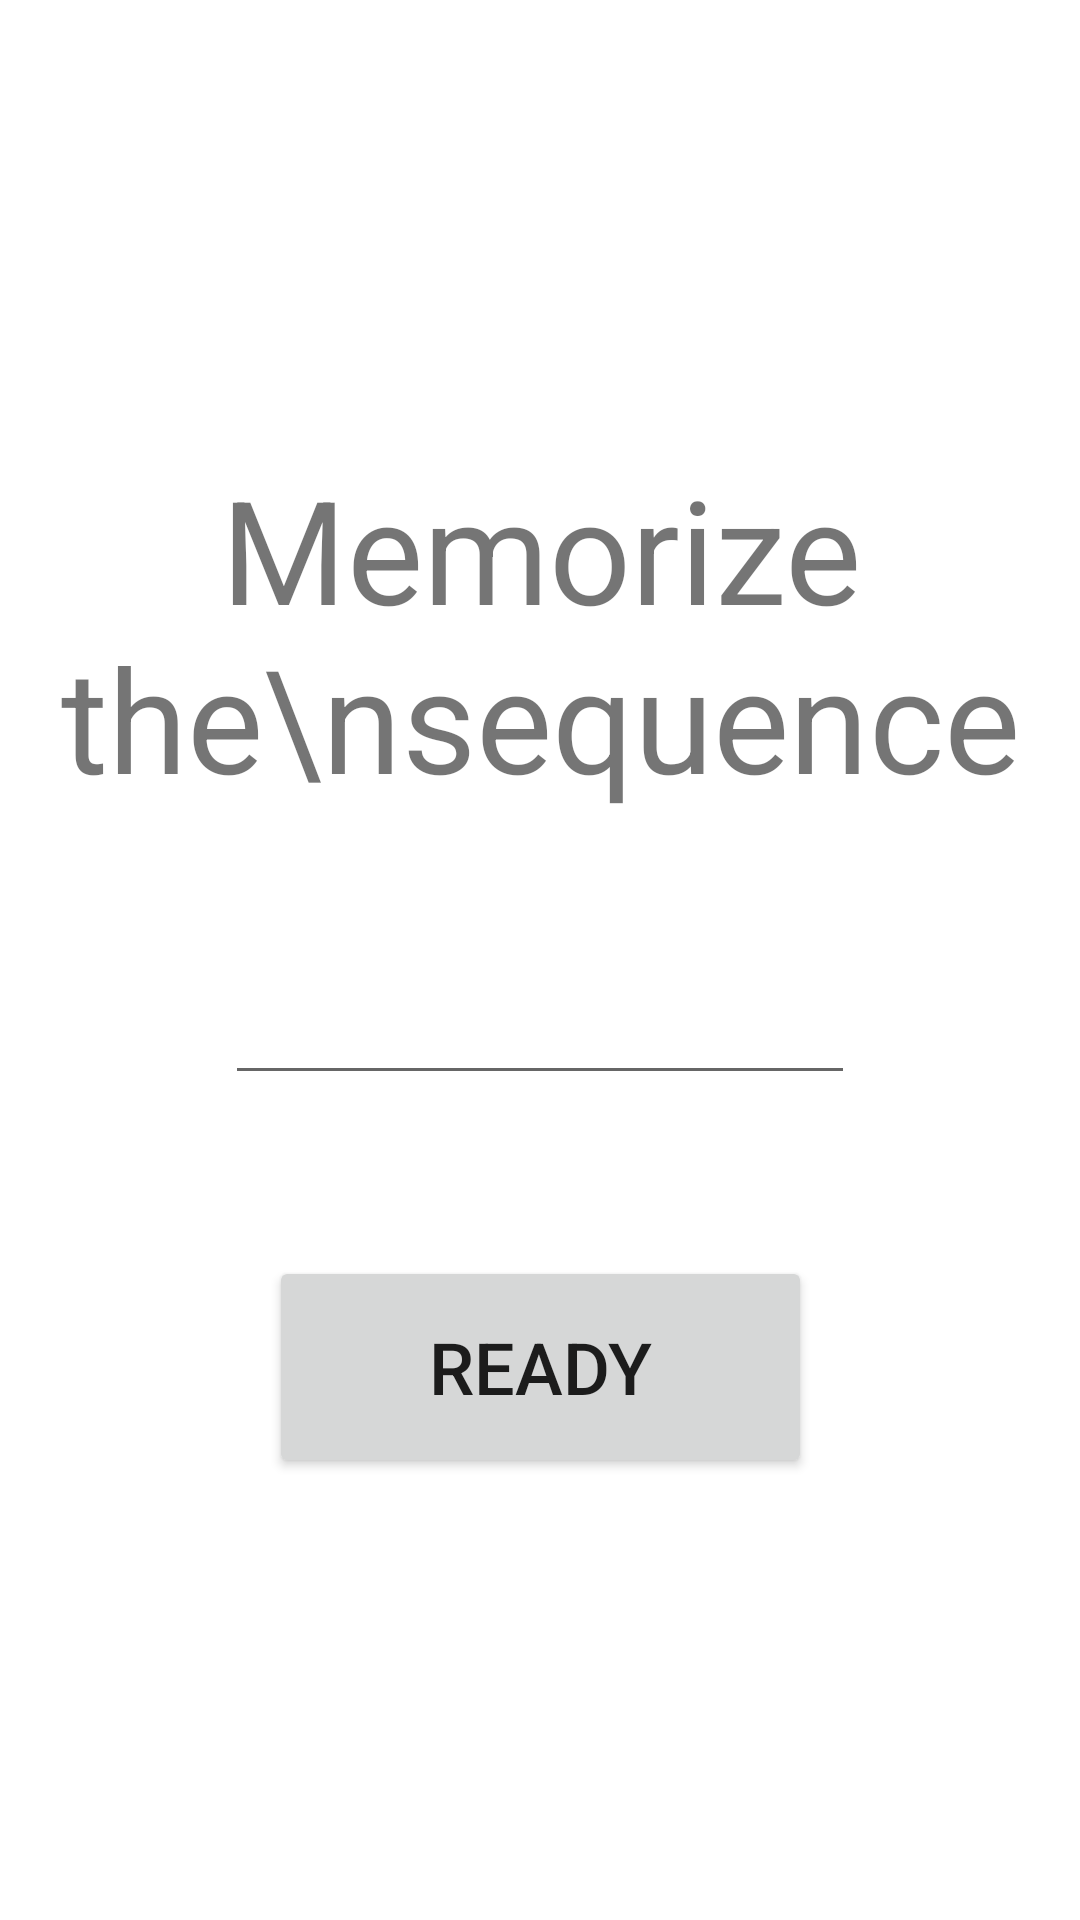

The Android layout XML behind this screen, and the referenced resources:
<!-- AndroidManifest.xml: application theme Theme.Error404 -->
<!-- res/layout/number_sequence_page.xml -->
<?xml version="1.0" encoding="utf-8"?>
<androidx.constraintlayout.widget.ConstraintLayout xmlns:android="http://schemas.android.com/apk/res/android"
    xmlns:app="http://schemas.android.com/apk/res-auto"
    xmlns:tools="http://schemas.android.com/tools"
    android:layout_width="match_parent"
    android:layout_height="match_parent"
    tools:context=".MainActivity">

    <ImageButton
        android:id="@+id/exitIconButton"
        android:layout_width="56dp"
        android:layout_height="60dp"
        android:layout_marginEnd="48dp"
        android:adjustViewBounds="true"
        android:background="@null"
        android:scaleType="fitCenter"
        app:layout_constraintBottom_toTopOf="@+id/memorizeSequenceHeading"
        app:layout_constraintEnd_toEndOf="parent"
        app:layout_constraintHorizontal_bias="1.0"
        app:layout_constraintStart_toEndOf="@+id/helpIconButton"
        app:layout_constraintTop_toTopOf="parent"
        app:layout_constraintVertical_bias="0.338"
        app:srcCompat="@drawable/exiticon" />

    <ImageButton
        android:id="@+id/helpIconButton"
        android:layout_width="71dp"
        android:layout_height="60dp"
        android:layout_marginStart="48dp"
        android:adjustViewBounds="true"
        android:background="@null"
        android:scaleType="fitCenter"
        app:layout_constraintBottom_toTopOf="@+id/memorizeSequenceHeading"
        app:layout_constraintStart_toStartOf="parent"
        app:layout_constraintTop_toTopOf="parent"
        app:layout_constraintVertical_bias="0.341"
        app:srcCompat="@drawable/helpicon" />

    <TextView
        android:id="@+id/memorizeSequenceHeading"
        android:layout_width="wrap_content"
        android:layout_height="wrap_content"
        android:text="Memorize the\nsequence"
        android:textAlignment="center"
        android:textSize="48sp"
        app:layout_constraintBottom_toBottomOf="parent"
        app:layout_constraintHorizontal_bias="0.494"
        app:layout_constraintLeft_toLeftOf="parent"
        app:layout_constraintRight_toRightOf="parent"
        app:layout_constraintTop_toTopOf="parent"
        app:layout_constraintVertical_bias="0.29" />

    <EditText
        android:id="@+id/numSequence"
        android:layout_width="wrap_content"
        android:layout_height="wrap_content"
        android:ems="10"
        android:inputType="textPersonName"
        app:layout_constraintBottom_toTopOf="@+id/readyButton"
        app:layout_constraintEnd_toEndOf="parent"
        app:layout_constraintStart_toStartOf="parent"
        app:layout_constraintTop_toBottomOf="@+id/memorizeSequenceHeading"
        app:layout_constraintVertical_bias="0.493" />

    <Button
        android:id="@+id/readyButton"
        android:layout_width="181dp"
        android:layout_height="74dp"
        android:text="READY"
        android:textAlignment="center"
        android:textSize="24sp"
        app:layout_constraintBottom_toBottomOf="parent"
        app:layout_constraintEnd_toEndOf="parent"
        app:layout_constraintStart_toStartOf="parent"
        app:layout_constraintTop_toBottomOf="@+id/memorizeSequenceHeading" />



</androidx.constraintlayout.widget.ConstraintLayout>
<!-- resources referenced by this layout -->
<resources>
  <style name="Theme.Error404" parent="Theme.MaterialComponents.DayNight.DarkActionBar">
          
          <item name="colorPrimary">#5B5761</item>
          <item name="colorPrimaryVariant">#38363A</item>
          <item name="colorOnPrimary">@color/white</item>
          
          <item name="colorSecondary">@color/teal_200</item>
          <item name="colorSecondaryVariant">@color/teal_700</item>
          <item name="colorOnSecondary">@color/black</item>
          
          <item name="android:statusBarColor" tools:targetApi="l">?attr/colorPrimaryVariant</item>
          
      </style>
  <!-- not gathered from this repository: default colours our renderer supplied (Android Studio template values) -->
  <color name="teal_200">#FF03DAC5</color>
  <color name="teal_700">#FF018786</color>
  <color name="black">#FF000000</color>
  <color name="white">#FFFFFFFF</color>
</resources>
